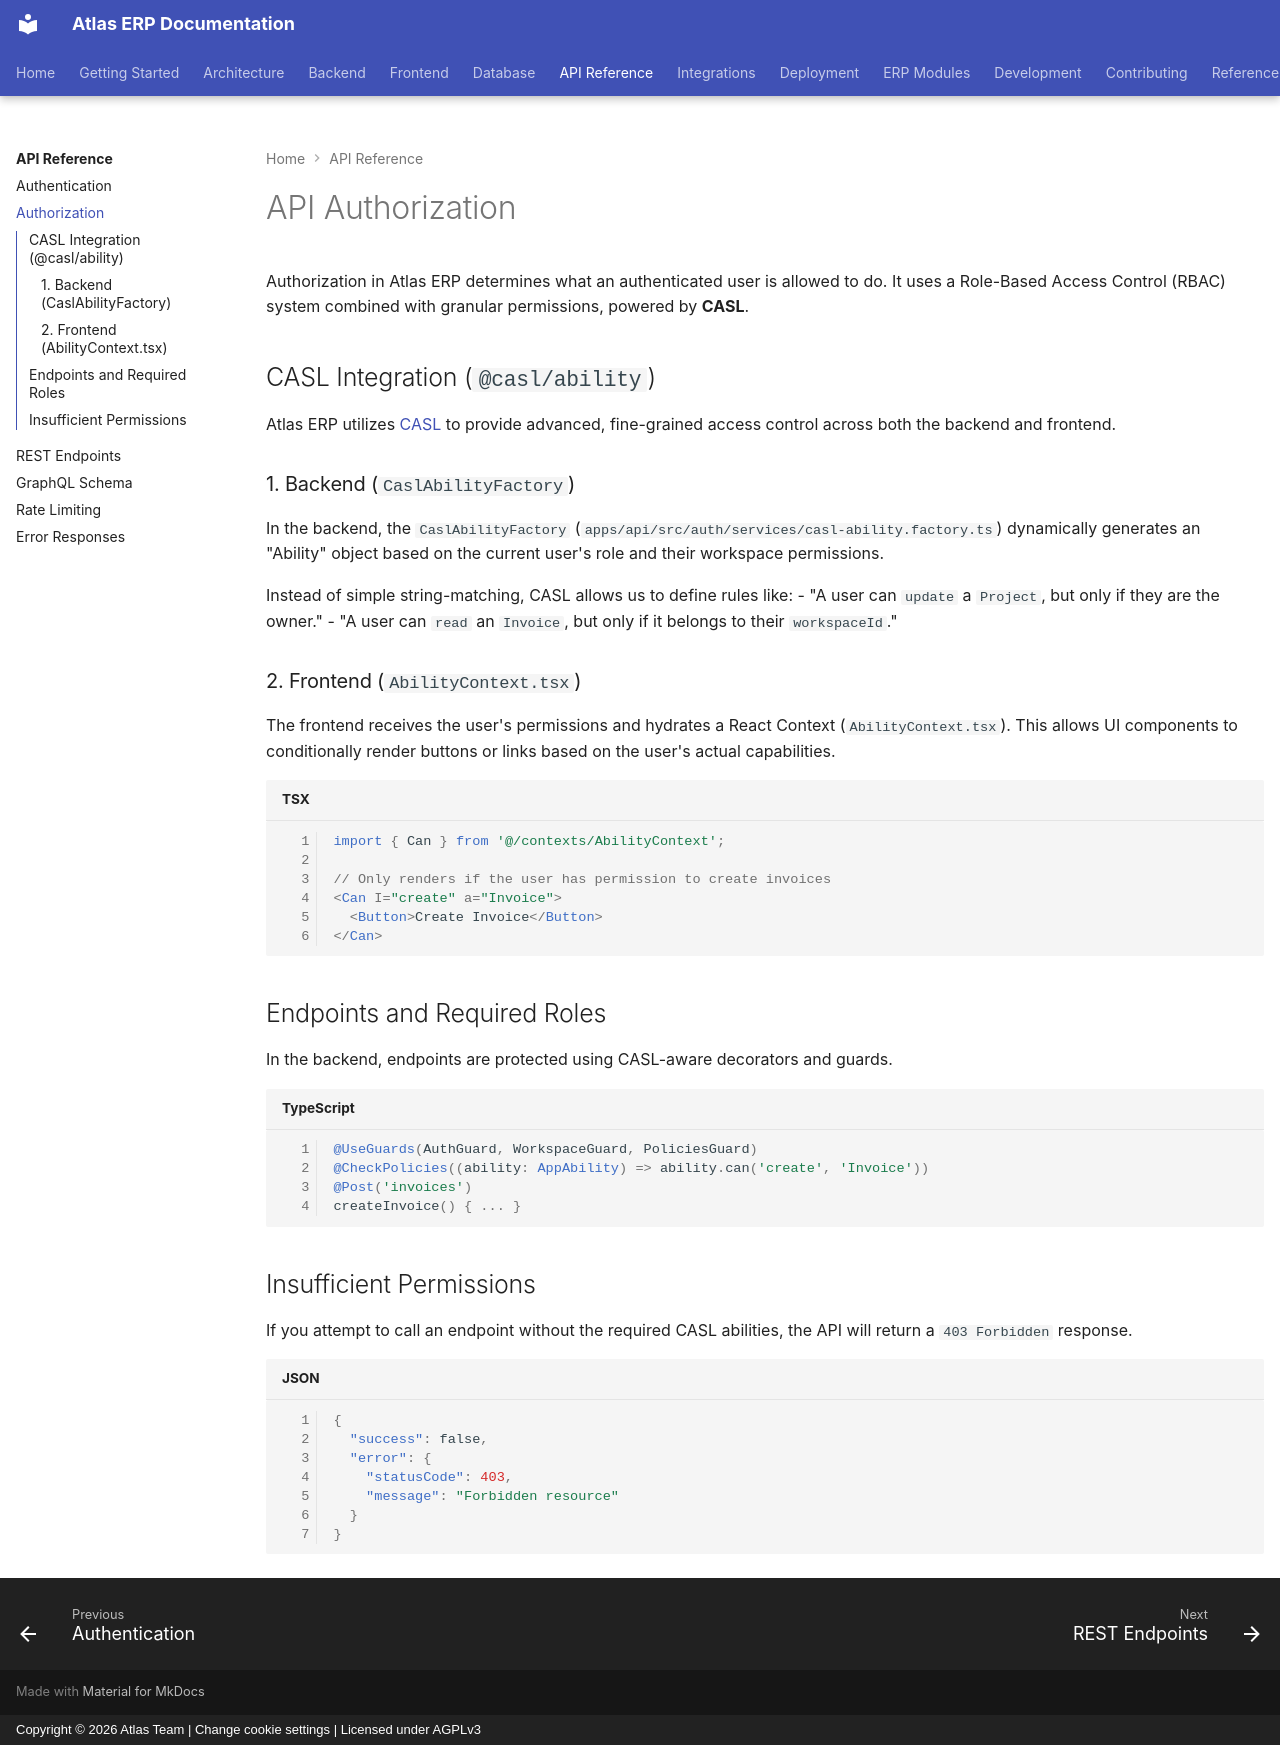

repository: VaibhavDaveDev/Atlas · page: api/authorization/index.html · generator: mkdocs · copyright: Copyright © 2026 Atlas Team | Change cookie settings | Licensed under AGPLv3

# API Authorization

Authorization in Atlas ERP determines what an authenticated user is allowed to do. It uses a Role-Based Access Control (RBAC) system combined with granular permissions, powered by **CASL**.

## CASL Integration (`@casl/ability`)

Atlas ERP utilizes [CASL](https://casl.js.org/) to provide advanced, fine-grained access control across both the backend and frontend.

### 1. Backend (`CaslAbilityFactory`)
In the backend, the `CaslAbilityFactory` (`apps/api/src/auth/services/casl-ability.factory.ts`) dynamically generates an "Ability" object based on the current user's role and their workspace permissions.

Instead of simple string-matching, CASL allows us to define rules like:
- "A user can `update` a `Project`, but only if they are the owner."
- "A user can `read` an `Invoice`, but only if it belongs to their `workspaceId`."

### 2. Frontend (`AbilityContext.tsx`)
The frontend receives the user's permissions and hydrates a React Context (`AbilityContext.tsx`). This allows UI components to conditionally render buttons or links based on the user's actual capabilities.

```tsx
import { Can } from '@/contexts/AbilityContext';

// Only renders if the user has permission to create invoices
<Can I="create" a="Invoice">
  <Button>Create Invoice</Button>
</Can>
```

## Endpoints and Required Roles

In the backend, endpoints are protected using CASL-aware decorators and guards.

```typescript
@UseGuards(AuthGuard, WorkspaceGuard, PoliciesGuard)
@CheckPolicies((ability: AppAbility) => ability.can('create', 'Invoice'))
@Post('invoices')
createInvoice() { ... }
```

## Insufficient Permissions

If you attempt to call an endpoint without the required CASL abilities, the API will return a `403 Forbidden` response.

```json
{
  "success": false,
  "error": {
    "statusCode": 403,
    "message": "Forbidden resource"
  }
}
```
